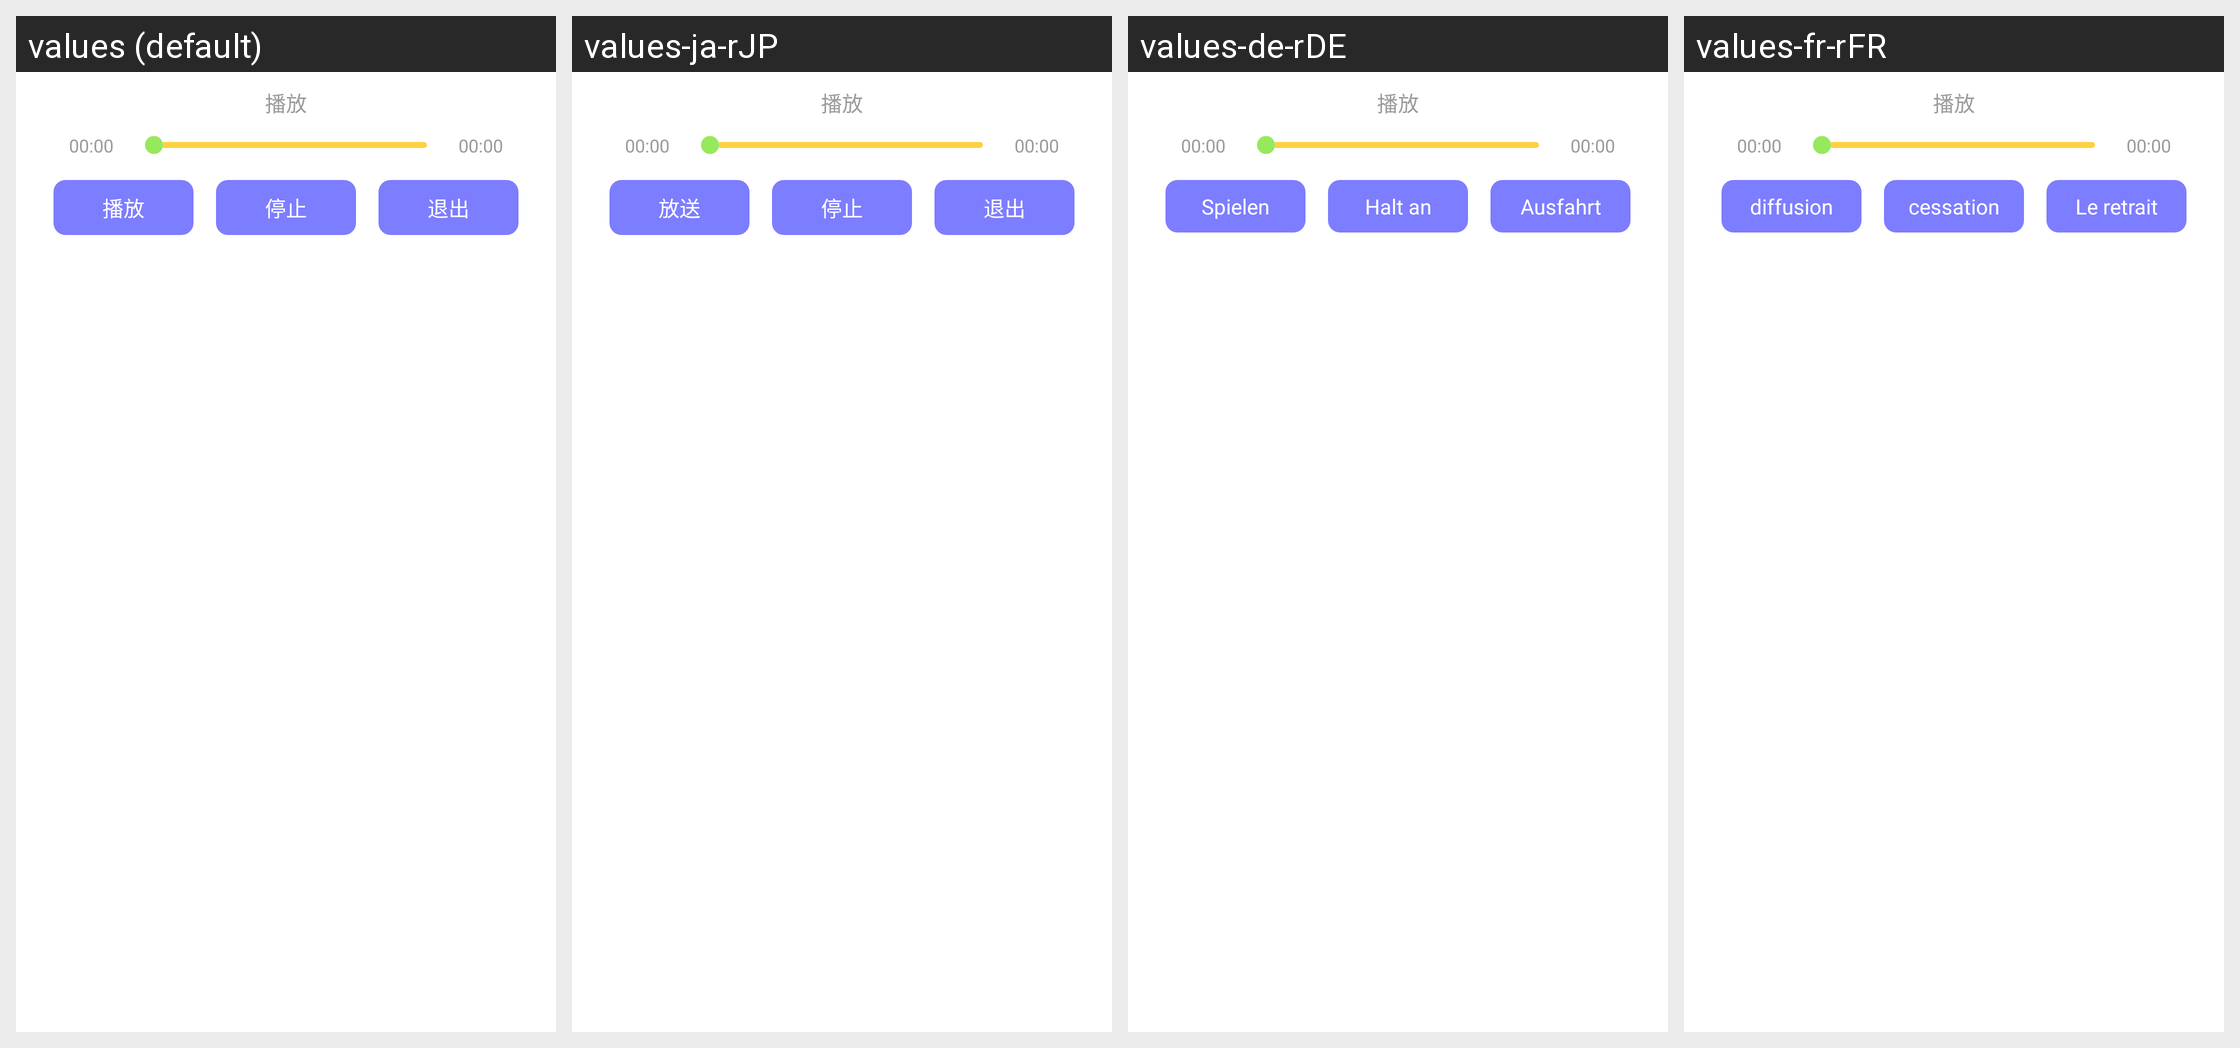

This grid shows one Android layout under several languages. Give, for every string resource on the screen, its name, the default text and each shown locale's text.
Android screen res/layout/picture_audio_dialog.xml rendered under 4 locales, left to right: values (default), values-ja-rJP, values-de-rDE, values-fr-rFR. Device: Nexus 5 (rendered at 1080×1920; each locale shown at half size, 540×960, under a caption strip naming it); theme Theme.MaterialComponents.DayNight.NoActionBar.
Other locales in the repository, not shown: values-ar, values-en, values-ko-rKR, values-vi-rVN, values-zh, values-zh-rTW.
Strings drawn on this screen, with the default value and each locale's value (text and hints the layout hard-codes, and strings that could not be matched under every locale, appear in the picture but are not listed):

picture_play_audio
  values: 播放
  values-ja-rJP: 放送
  values-de-rDE: Spielen
  values-fr-rFR: diffusion

picture_stop_audio
  values: 停止
  values-ja-rJP: 停止
  values-de-rDE: Halt an
  values-fr-rFR: cessation

picture_quit_audio
  values: 退出
  values-ja-rJP: 退出
  values-de-rDE: Ausfahrt
  values-fr-rFR: Le retrait
